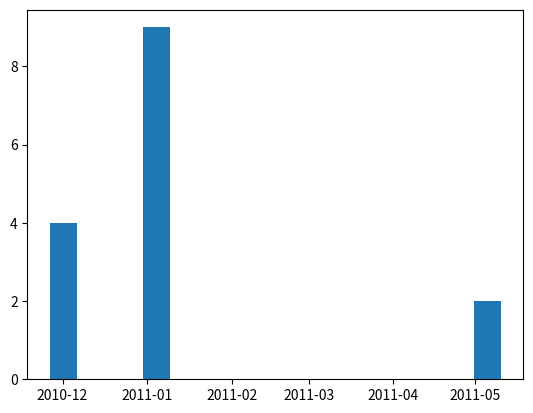

This figure's Python source:
# import matplotlib.pyplot as plt
# import matplotlib as mpl
# import numpy as np
# import datetime as dt

# # Make a series of events 1 day apart
# x = mpl.dates.drange(dt.datetime(2009,10,1), 
#                      dt.datetime(2010,1,15), 
#                      dt.timedelta(days=1))
# # Vary the datetimes so that they occur at random times
# # Remember, 1.0 is equivalent to 1 day in this case...
# x += np.random.random(x.size)

# # We can extract the time by using a modulo 1, and adding an arbitrary base date
# times = x % 1 + int(x[0]) # (The int is so the y-axis starts at midnight...)

# # I'm just plotting points here, but you could just as easily use a bar.
# fig = plt.figure()
# ax = fig.add_subplot(111)
# ax.plot_date(x, times, 'ro')
# ax.yaxis_date()
# fig.autofmt_xdate()

# # print(times[5])
# # print(times)
# plt.show()
import numpy as np
import matplotlib.pyplot as plt
import datetime

x = [datetime.datetime(2010, 12, 1, 10, 0),
     datetime.datetime(2011, 1, 4, 9, 0),
     datetime.datetime(2011, 5, 5, 9, 0)]
y = [4, 9, 2]

ax = plt.subplot(111)
ax.bar(x, y, width=10)
ax.xaxis_date()

plt.show()
